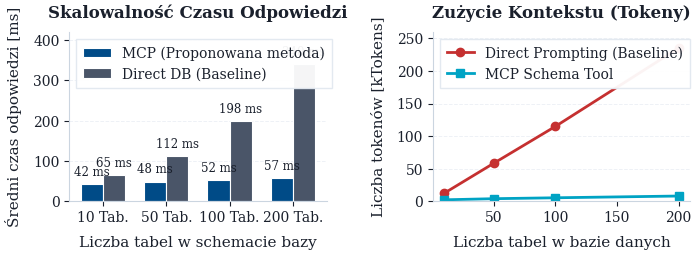

This figure's Python source:
"""Wspólny styl wykresów do pracy: szeryfowa czcionka, bez zbędnych ramek, stonowane kolory."""

from __future__ import annotations

import os
from pathlib import Path
from typing import Any, Dict, Optional, Tuple, Union

import matplotlib as mpl
import matplotlib.pyplot as plt
from matplotlib.axes import Axes
from matplotlib.figure import Figure

# --- kolory ---

COLORS: Dict[str, str] = {
    # Kolor główny: Głęboki granat akademicki (MCP / Proponowane rozwiązanie)
    "primary": "#004B87",
    "mcp": "#004B87",
    
    # Alternatywy / Punkty odniesienia (Baseline)
    "baseline": "#4A5568",       # Stonowany grafit (Baseline standard)
    "baseline_alt": "#C53030",   # Kontrastowy terakotowy (Direct DB / Legacy)
    "terracotta": "#C53030",     # Synonim dla terakoty
    
    # Kolory akcentujące i warianty
    "accent_cyan": "#00A3C4",    # Morski / błękit
    "accent_orange": "#DD6B20",  # Pomarańcz / uwaga
    "accent_green": "#2F855A",   # Stonowana zieleń (sukces / oszczędność)
    "accent_purple": "#6B46C1",  # Fiolet
    
    # Tło i elementy strukturalne
    "background": "#FFFFFF",     # Czysta biel
    "grid": "#E2E8F0",           # Bardzo jasny szary do linii pomocniczych
    "border": "#CBD5E0",         # Stonowany szary do osi
    
    # Typografia
    "text": "#1A202C",           # Ciemny grafit (mniej agresywny niż #000000)
    "text_muted": "#718096",     # Wyciszony szary do adnotacji i podtytułów
}

# Wygodna sekwencja kolorów do wykresów wieloserii
PALETTE_SERIES = [
    COLORS["primary"],
    COLORS["baseline"],
    COLORS["accent_cyan"],
    COLORS["accent_orange"],
    COLORS["terracotta"],
    COLORS["accent_green"],
]

__all__ = [
    "COLORS",
    "PALETTE_SERIES",
    "set_academic_theme",
    "apply_academic_style",
    "save_figure",
    "create_academic_figure",
    "add_bar_labels",
]

# --- czcionki i rcParams ---

FONT_SERIF_CANDIDATES = [
    "DejaVu Serif",
    "Liberation Serif",
    "CMU Serif",
    "Times New Roman",
    "Times",
    "serif",
]

def set_academic_theme() -> None:
    """Konfiguruje globalne parametry matplotlib (rcParams) pod publikację akademicką."""
    mpl.rcParams.update({
        # Czcionki - krój szeryfowy spójny z LaTeXem
        "font.family": "serif",
        "font.serif": FONT_SERIF_CANDIDATES,
        "font.size": 10.0,
        "text.color": COLORS["text"],
        
        # Zgodność wektorowa z LaTeX / PDF
        "pdf.fonttype": 42,           # TrueType font embedding (brak rasteryzacji)
        "ps.fonttype": 42,
        "mathtext.fontset": "dejavuserif",
        
        # Rozmiary etykiet i elementów
        "axes.titlesize": 12.0,
        "axes.titleweight": "bold",
        "axes.titlecolor": COLORS["text"],
        "axes.titlepad": 12.0,
        
        "axes.labelsize": 11.0,
        "axes.labelweight": "normal",
        "axes.labelcolor": COLORS["text"],
        "axes.labelpad": 8.0,
        
        "xtick.labelsize": 10.0,
        "ytick.labelsize": 10.0,
        "xtick.color": COLORS["text"],
        "ytick.color": COLORS["text"],
        "xtick.direction": "out",
        "ytick.direction": "out",
        "xtick.major.size": 3.5,
        "ytick.major.size": 3.5,
        "xtick.major.width": 0.8,
        "ytick.major.width": 0.8,
        
        # Płótno i osie
        "figure.facecolor": COLORS["background"],
        "figure.edgecolor": COLORS["background"],
        "figure.dpi": 300,
        "axes.facecolor": COLORS["background"],
        "axes.edgecolor": COLORS["border"],
        "axes.linewidth": 0.8,
        "axes.axisbelow": True,       # Siatka zawsze pod słupkami/wykresem
        
        # Siatka
        "axes.grid": True,
        "grid.color": COLORS["grid"],
        "grid.linestyle": "--",
        "grid.linewidth": 0.7,
        "grid.alpha": 0.6,
        
        # Legenda
        "legend.fontsize": 10.0,
        "legend.title_fontsize": 10.0,
        "legend.frameon": True,
        "legend.framealpha": 0.95,
        "legend.facecolor": COLORS["background"],
        "legend.edgecolor": COLORS["grid"],
        "legend.fancybox": False,
        "legend.borderpad": 0.5,
        
        # Domyślny zapis
        "savefig.dpi": 300,
        "savefig.facecolor": COLORS["background"],
        "savefig.edgecolor": COLORS["background"],
        "savefig.bbox": "tight",
        "savefig.pad_inches": 0.05,
    })

# Aktywuj styl automatycznie przy imporcie
set_academic_theme()

# --- osie ---

def apply_academic_style(
    ax: Axes,
    title: Optional[str] = None,
    xlabel: Optional[str] = None,
    ylabel: Optional[str] = None,
    grid: Union[str, bool] = "y",
    despine: bool = True,
    subtitle: Optional[str] = None,
) -> Axes:
    """Aplikuje powtarzalny, minimalistyczny styl akademicki do osi wykresu.

    Args:
        ax: Obiekt Axes matplotlib.
        title: Opcjonalny tytuł wykresu (12pt semibold).
        xlabel: Opcjonalna etykieta osi X (11pt).
        ylabel: Opcjonalna etykieta osi Y (11pt).
        grid: Tryb siatki: 'y' (tylko pozioma - zalecana w tabelach/słupkach),
              'x' (pionowa), 'both' (obie), False/None (brak).
        despine: Czy usunąć górną i prawą ramkę (usuwa zbędny szum wykresu).
        subtitle: Opcjonalny subtelny podtytuł umieszczony pod tytułem.

    Returns:
        Zmodyfikowany obiekt Axes.
    """
    ax.set_facecolor(COLORS["background"])

    # tytuł i etykiety
    if title:
        ax.set_title(title, fontsize=12, fontweight="bold", color=COLORS["text"], pad=14 if subtitle else 10)
    if subtitle:
        # Podtytuł jako tekst w lewym górnym rogu ponad wykresem
        ax.text(
            0.0,
            1.02,
            subtitle,
            transform=ax.transAxes,
            fontsize=9.5,
            color=COLORS["text_muted"],
            verticalalignment="bottom",
            horizontalalignment="left",
        )
    if xlabel:
        ax.set_xlabel(xlabel, fontsize=11, color=COLORS["text"], labelpad=8)
    if ylabel:
        ax.set_ylabel(ylabel, fontsize=11, color=COLORS["text"], labelpad=8)

    # ticks i etykiety osi
    ax.tick_params(
        axis="both",
        which="both",
        labelsize=10,
        colors=COLORS["text"],
        direction="out",
        length=3.5,
        width=0.8,
    )

    # usuwanie zbędnych ramek (despine)
    if despine:
        ax.spines["top"].set_visible(False)
        ax.spines["right"].set_visible(False)
        ax.spines["left"].set_visible(True)
        ax.spines["bottom"].set_visible(True)
        ax.spines["left"].set_color(COLORS["border"])
        ax.spines["bottom"].set_color(COLORS["border"])
        ax.spines["left"].set_linewidth(0.8)
        ax.spines["bottom"].set_linewidth(0.8)
    else:
        for spine in ax.spines.values():
            spine.set_color(COLORS["border"])
            spine.set_linewidth(0.8)

    # formatowanie siatki
    ax.set_axisbelow(True)
    if grid is False or grid is None:
        ax.grid(False)
    elif grid == "y":
        ax.grid(True, axis="y", color=COLORS["grid"], linestyle="--", linewidth=0.7, alpha=0.6)
        ax.grid(False, axis="x")
    elif grid == "x":
        ax.grid(True, axis="x", color=COLORS["grid"], linestyle="--", linewidth=0.7, alpha=0.6)
        ax.grid(False, axis="y")
    elif grid == "both":
        ax.grid(True, axis="both", color=COLORS["grid"], linestyle="--", linewidth=0.7, alpha=0.6)

    return ax

# --- zapis do pliku ---

def save_figure(
    fig: Figure,
    filename_base: str,
    output_dir: Union[str, Path] = "results/plots",
    dpi: int = 300,
    close: bool = True,
    transparent: bool = False,
) -> Dict[str, Path]:
    """Zapisuje wykres jednocześnie do PDF (wektorowy LaTeX) oraz PNG (300 DPI podgląd).

    Tworzy katalog docelowy (domyślnie results/plots/) jeśli nie istnieje.

    Args:
        fig: Obiekt figury matplotlib.
        filename_base: Nazwa bazowa pliku (np. 'benchmark_latency', bez rozszerzenia).
        output_dir: Katalog docelowy zapisu.
        dpi: Rozdzielczość dla pliku rastrowego PNG (domyślnie 300).
        close: Czy zamknąć figurę po zapisie (zwalnia pamięć).
        transparent: Czy tło ma być przezroczyste (domyślnie False - czysta biel).

    Returns:
        Słownik ze ścieżkami: {'pdf': Path(...), 'png': Path(...)}.
    """
    # Znajdź katalog bazowy projektu (jeśli uruchamiano np. z podkatalogu)
    out_path = Path(output_dir)
    if not out_path.is_absolute():
        # Szukaj katalogu nadrzędnego repozytorium
        cwd = Path.cwd()
        if (cwd / "results").exists():
            out_path = cwd / output_dir
        elif (cwd.parent / "results").exists():
            out_path = cwd.parent / output_dir
        else:
            out_path = cwd / output_dir

    out_path.mkdir(parents=True, exist_ok=True)

    # Oczyść nazwę bazową ze zbędnych rozszerzeń
    clean_base = filename_base.strip()
    for ext in [".png", ".pdf", ".svg", ".eps"]:
        if clean_base.lower().endswith(ext):
            clean_base = clean_base[:-len(ext)]

    pdf_file = out_path / f"{clean_base}.pdf"
    png_file = out_path / f"{clean_base}.png"

    # PDF do LaTeX-a
    fig.savefig(
        pdf_file,
        format="pdf",
        bbox_inches="tight",
        pad_inches=0.05,
        facecolor="none" if transparent else COLORS["background"],
        edgecolor="none",
    )

    # PNG do podglądu i na slajdy
    fig.savefig(
        png_file,
        format="png",
        dpi=dpi,
        bbox_inches="tight",
        pad_inches=0.05,
        facecolor="none" if transparent else COLORS["background"],
        edgecolor="none",
    )

    if close:
        plt.close(fig)

    print(f"[PlotStyle] Zapisano wykres do:")
    print(f"  - PDF (LaTeX): {pdf_file}")
    print(f"  - PNG ({dpi} DPI): {png_file}")

    return {"pdf": pdf_file, "png": png_file}

# --- pomocnicze ---

def create_academic_figure(
    width: float = 6.2,
    aspect: float = 1.618,  # Złota proporcja
    nrows: int = 1,
    ncols: int = 1,
    sharex: bool = False,
    sharey: bool = False,
) -> Tuple[Figure, Any]:
    """Tworzy figurę o proporcjach zoptymalizowanych pod szerokość kolumny pracy magisterskiej.

    Domyślna szerokość 6.2 cala idealnie wypełnia szerokość tekstu na stronie A4
    przy standardowych marginesach LaTeXa (2.5 cm).
    """
    height = (width / ncols) / aspect * nrows
    fig, axes = plt.subplots(nrows=nrows, ncols=ncols, figsize=(width, height), sharex=sharex, sharey=sharey)
    return fig, axes

def add_bar_labels(
    ax: Axes,
    fmt: str = "%.1f",
    padding: float = 3.0,
    fontsize: float = 9.0,
    color: Optional[str] = None,
) -> None:
    """Elegancko dodaje etykiety wartości nad słupkami wykresu słupkowego."""
    text_color = color or COLORS["text"]
    for container in ax.containers:
        ax.bar_label(
            container,
            fmt=fmt,
            padding=padding,
            fontsize=fontsize,
            color=text_color,
            family="serif",
        )

# --- podgląd: python scripts/plot_style.py ---

if __name__ == "__main__":
    import numpy as np

    print("Generowanie demonstracyjnego wykresu w stylu akademickim...")
    
    fig, (ax1, ax2) = create_academic_figure(width=7.2, aspect=1.3, nrows=1, ncols=2)

    # wykres słupkowy: Porównanie MCP vs Baseline
    categories = ["10 Tab.", "50 Tab.", "100 Tab.", "200 Tab."]
    x = np.arange(len(categories))
    width = 0.35

    mcp_latency = [42.1, 48.5, 52.3, 56.8]
    baseline_latency = [65.4, 112.0, 198.3, 340.5]

    rects1 = ax1.bar(
        x - width / 2,
        mcp_latency,
        width,
        label="MCP (Proponowana metoda)",
        color=COLORS["primary"],
        edgecolor=COLORS["background"],
        linewidth=0.8,
    )
    rects2 = ax1.bar(
        x + width / 2,
        baseline_latency,
        width,
        label="Direct DB (Baseline)",
        color=COLORS["baseline"],
        edgecolor=COLORS["background"],
        linewidth=0.8,
    )

    apply_academic_style(
        ax1,
        title="Skalowalność Czasu Odpowiedzi",
        xlabel="Liczba tabel w schemacie bazy",
        ylabel="Średni czas odpowiedzi [ms]",
        grid="y",
    )
    ax1.set_xticks(x)
    ax1.set_xticklabels(categories)
    ax1.set_ylim(0, 420)
    ax1.legend(loc="upper left", framealpha=0.95)
    add_bar_labels(ax1, fmt="%.0f ms", fontsize=8.5, padding=4.0)

    # wykres liniowy: Oszczędność tokenów / kosztów
    tokens_k = [10, 50, 100, 200]
    tokens_baseline = [12.4, 58.2, 114.8, 235.1]
    tokens_mcp = [2.1, 3.8, 5.2, 7.9]

    ax2.plot(
        tokens_k,
        tokens_baseline,
        marker="o",
        color=COLORS["terracotta"],
        label="Direct Prompting (Baseline)",
        linewidth=2.0,
        markersize=6,
    )
    ax2.plot(
        tokens_k,
        tokens_mcp,
        marker="s",
        color=COLORS["accent_cyan"],
        label="MCP Schema Tool",
        linewidth=2.0,
        markersize=6,
    )

    apply_academic_style(
        ax2,
        title="Zużycie Kontekstu (Tokeny)",
        xlabel="Liczba tabel w bazie danych",
        ylabel="Liczba tokenów [kTokens]",
        grid="y",
    )
    ax2.set_ylim(0, 260)
    ax2.legend(loc="upper left", framealpha=0.95)

    plt.tight_layout(w_pad=2.5)

    # Zapisz demonstracyjny wykres
    result = save_figure(fig, "style_showcase_demo", output_dir="results/plots")
    print(f"Pomyślnie wygenerowano wykres demonstracyjny: {result}")
